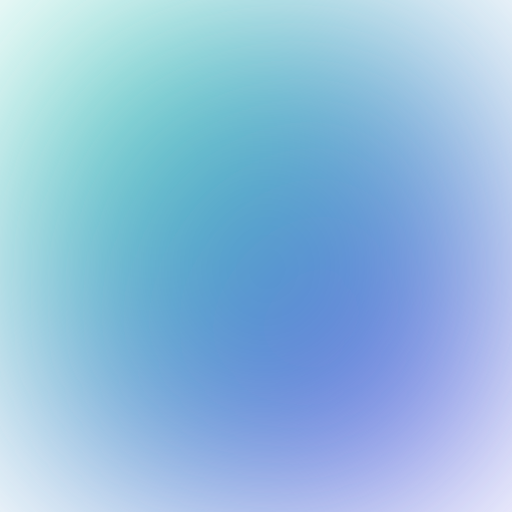
t = 0.00 s
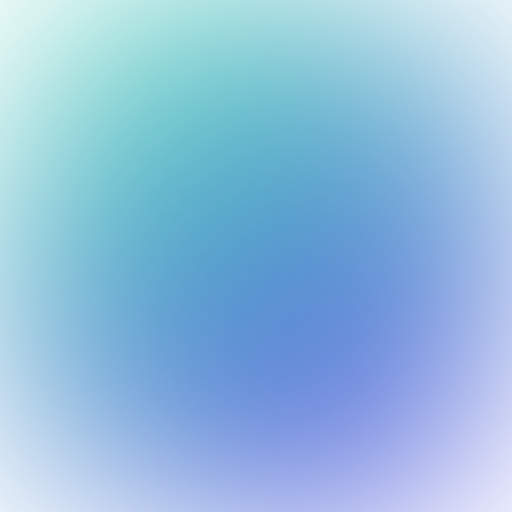
t = 1.67 s
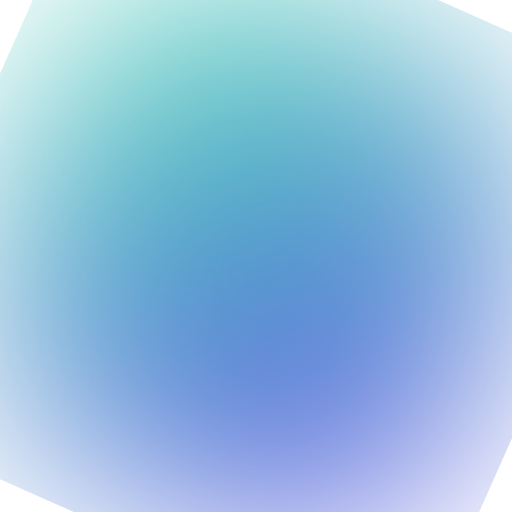
t = 3.33 s
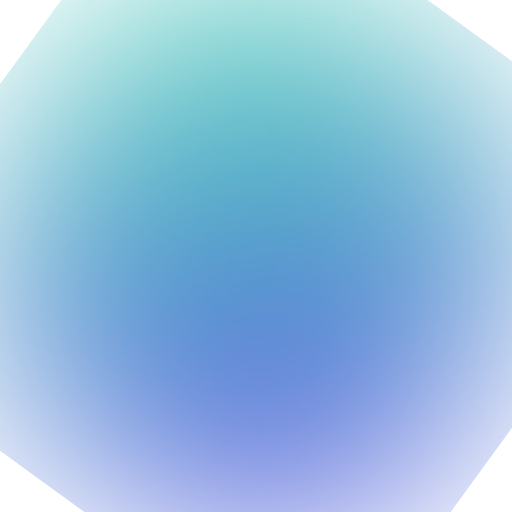
t = 5.00 s
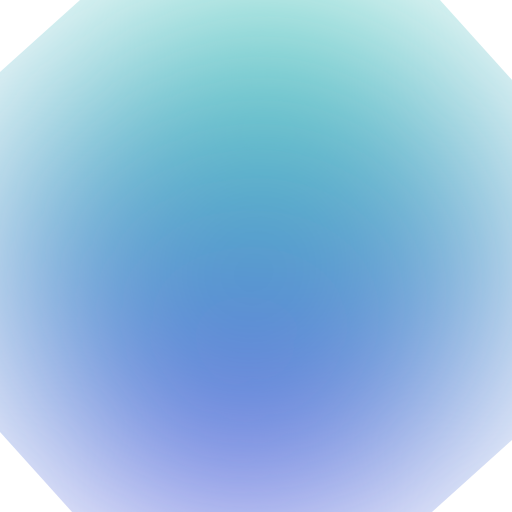
t = 6.67 s
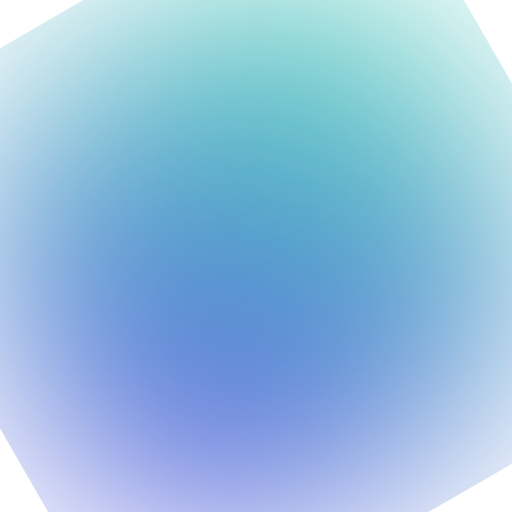
t = 8.33 s

The animated SVG that drew these frames (rendered in a browser with its animation timeline set to each time). Animation: 1 SMIL element (animateTransform=1); frames cover the first 8.33 s, repeats indefinitely.

<svg xmlns="http://www.w3.org/2000/svg" width="250" height="250" viewBox="0 0 250 250">
  <defs>
    <linearGradient id="grad1" x1="0%" y1="0%" x2="100%" y2="100%">
      <stop offset="0%" style="stop-color:rgba(55, 235, 169, 0.85);stop-opacity:1" />
      <stop offset="100%" style="stop-color:#5b37eb;stop-opacity:1" />
    </linearGradient>
  </defs>
  <rect x="0" y="0" width="250" height="250" fill="url(#grad1)" rx="75" ry="175" filter="url(#blur)">
    <animateTransform 
      attributeName="transform" 
      type="rotate" 
      from="0 125 125" 
      to="360 125 125" 
      dur="50s" 
      repeatCount="indefinite" 
      keySplines="0.8 0.2 0.2 0.8"
      calcMode="spline"/>
  </rect>
  <filter id="blur">
    <feGaussianBlur stdDeviation="50"/>
  </filter>
</svg>
